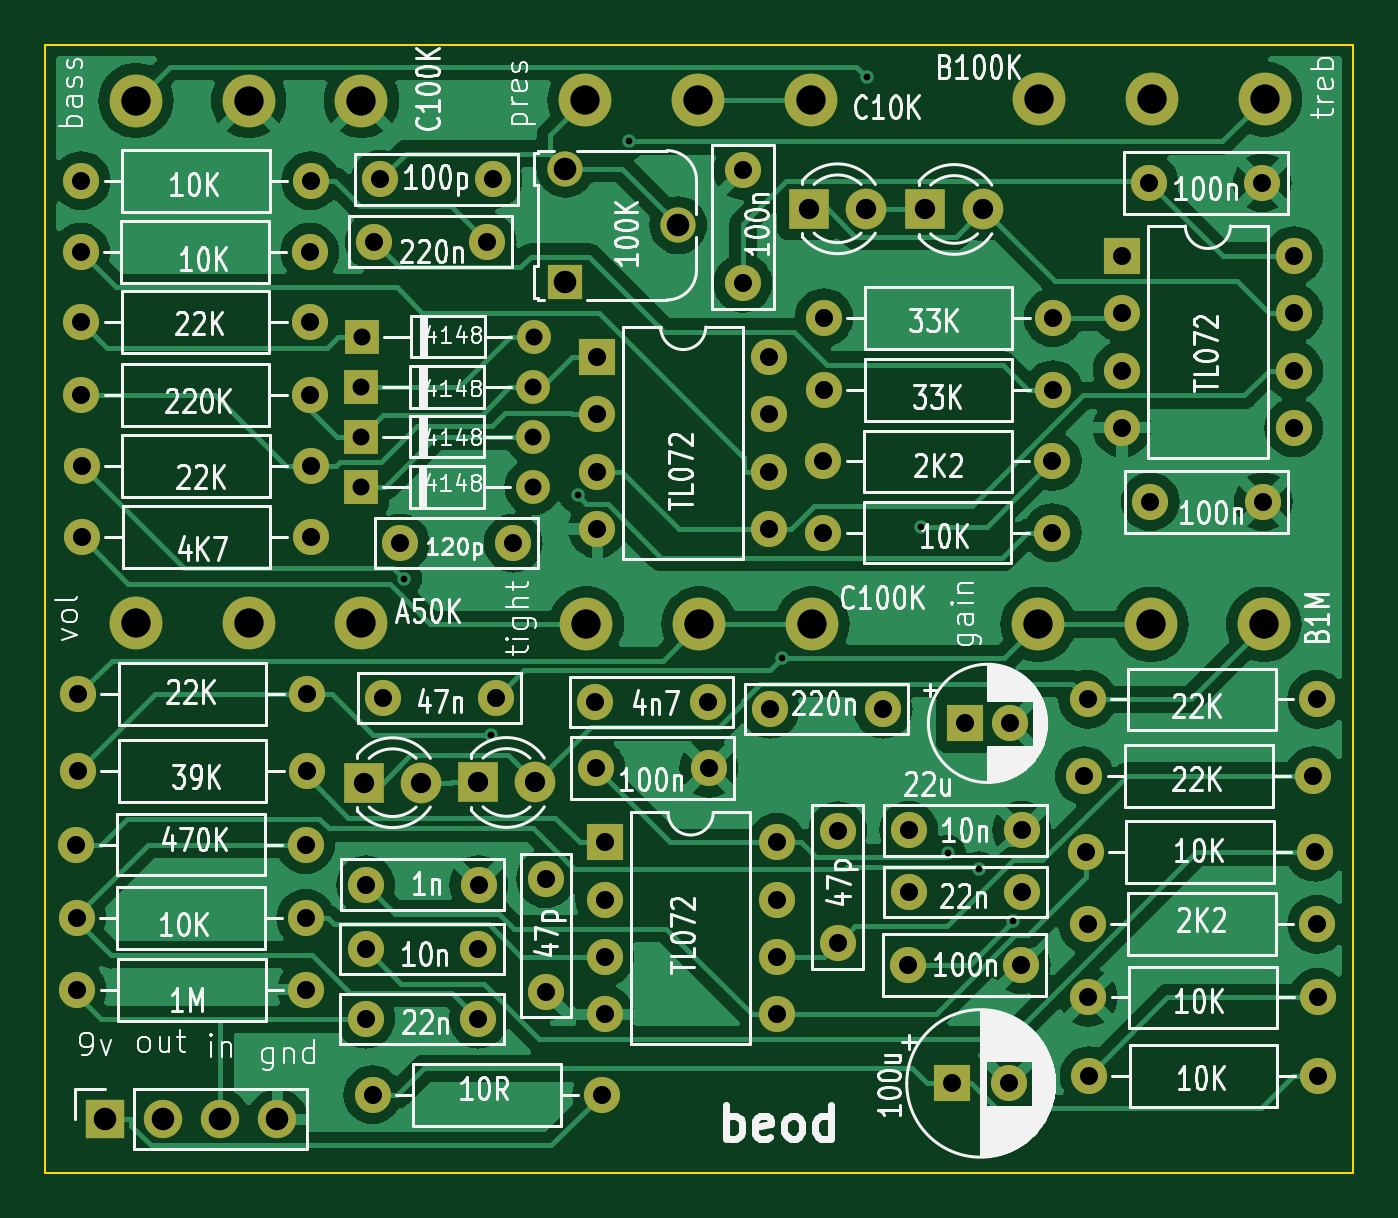
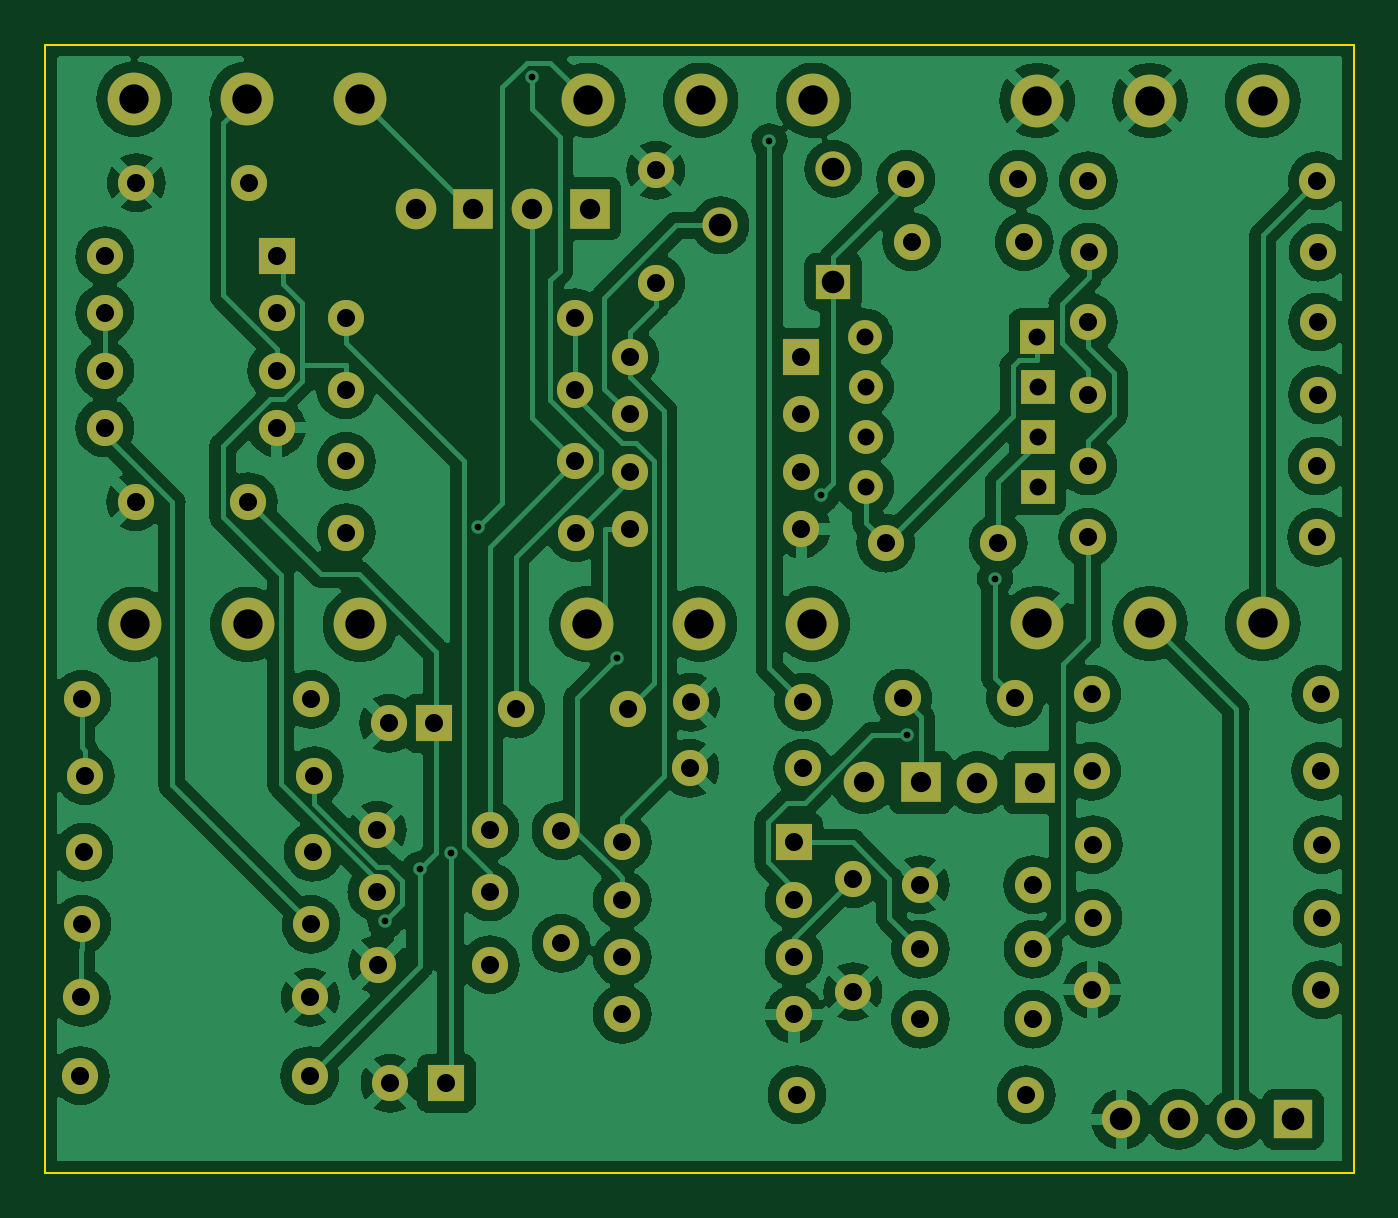
Circuit board: 11 layer files. Board 58.0 x 50.0 mm.
- bottom_copper: beod-B_Cu.gbr (199979 bytes)
- bottom_mask: beod-B_Mask.gbr (5808 bytes)
- paste: beod-B_Paste.gbr (475 bytes)
- bottom_silk: beod-B_Silkscreen.gbr (476 bytes)
- outline: beod-Edge_Cuts.gbr (705 bytes)
- top_copper: beod-F_Cu.gbr (125112 bytes)
- top_mask: beod-F_Mask.gbr (5808 bytes)
- paste: beod-F_Paste.gbr (475 bytes)
- top_silk: beod-F_Silkscreen.gbr (141107 bytes)
- drill: beod-NPTH.drl (304 bytes)
- drill: beod-PTH.drl (2868 bytes)

=== bottom_copper: beod-B_Cu.gbr (199979 bytes, source omitted) ===
=== bottom_mask: beod-B_Mask.gbr (5808 bytes, source omitted) ===
=== paste: beod-B_Paste.gbr ===
%TF.GenerationSoftware,KiCad,Pcbnew,7.0.11+dfsg-1build4*%
%TF.CreationDate,2026-07-31T22:34:27-04:00*%
%TF.ProjectId,beod,62656f64-2e6b-4696-9361-645f70636258,rev?*%
%TF.SameCoordinates,Original*%
%TF.FileFunction,Paste,Bot*%
%TF.FilePolarity,Positive*%
%FSLAX46Y46*%
G04 Gerber Fmt 4.6, Leading zero omitted, Abs format (unit mm)*
G04 Created by KiCad (PCBNEW 7.0.11+dfsg-1build4) date 2026-07-31 22:34:27*
%MOMM*%
%LPD*%
G01*
G04 APERTURE LIST*
G04 APERTURE END LIST*
M02*

=== bottom_silk: beod-B_Silkscreen.gbr ===
%TF.GenerationSoftware,KiCad,Pcbnew,7.0.11+dfsg-1build4*%
%TF.CreationDate,2026-07-31T22:34:27-04:00*%
%TF.ProjectId,beod,62656f64-2e6b-4696-9361-645f70636258,rev?*%
%TF.SameCoordinates,Original*%
%TF.FileFunction,Legend,Bot*%
%TF.FilePolarity,Positive*%
%FSLAX46Y46*%
G04 Gerber Fmt 4.6, Leading zero omitted, Abs format (unit mm)*
G04 Created by KiCad (PCBNEW 7.0.11+dfsg-1build4) date 2026-07-31 22:34:27*
%MOMM*%
%LPD*%
G01*
G04 APERTURE LIST*
G04 APERTURE END LIST*
M02*

=== outline: beod-Edge_Cuts.gbr ===
%TF.GenerationSoftware,KiCad,Pcbnew,7.0.11+dfsg-1build4*%
%TF.CreationDate,2026-07-31T22:34:27-04:00*%
%TF.ProjectId,beod,62656f64-2e6b-4696-9361-645f70636258,rev?*%
%TF.SameCoordinates,Original*%
%TF.FileFunction,Profile,NP*%
%FSLAX46Y46*%
G04 Gerber Fmt 4.6, Leading zero omitted, Abs format (unit mm)*
G04 Created by KiCad (PCBNEW 7.0.11+dfsg-1build4) date 2026-07-31 22:34:27*
%MOMM*%
%LPD*%
G01*
G04 APERTURE LIST*
%TA.AperFunction,Profile*%
%ADD10C,0.100000*%
%TD*%
G04 APERTURE END LIST*
D10*
X50000000Y-50000000D02*
X108000000Y-50000000D01*
X108000000Y-100000000D02*
X50000000Y-100000000D01*
X108000000Y-100000000D02*
X108000000Y-50000000D01*
X50000000Y-50000000D02*
X50000000Y-100000000D01*
M02*

=== top_copper: beod-F_Cu.gbr (125112 bytes, source omitted) ===
=== top_mask: beod-F_Mask.gbr ===
%TF.GenerationSoftware,KiCad,Pcbnew,7.0.11+dfsg-1build4*%
%TF.CreationDate,2026-07-31T22:34:27-04:00*%
%TF.ProjectId,beod,62656f64-2e6b-4696-9361-645f70636258,rev?*%
%TF.SameCoordinates,Original*%
%TF.FileFunction,Soldermask,Top*%
%TF.FilePolarity,Negative*%
%FSLAX46Y46*%
G04 Gerber Fmt 4.6, Leading zero omitted, Abs format (unit mm)*
G04 Created by KiCad (PCBNEW 7.0.11+dfsg-1build4) date 2026-07-31 22:34:27*
%MOMM*%
%LPD*%
G01*
G04 APERTURE LIST*
%ADD10R,1.500000X1.500000*%
%ADD11O,1.500000X1.500000*%
%ADD12C,2.340000*%
%ADD13C,1.600000*%
%ADD14R,1.600000X1.600000*%
%ADD15O,1.600000X1.600000*%
%ADD16R,1.560000X1.560000*%
%ADD17C,1.560000*%
%ADD18R,1.700000X1.700000*%
%ADD19O,1.700000X1.700000*%
%ADD20R,1.800000X1.800000*%
%ADD21C,1.800000*%
G04 APERTURE END LIST*
D10*
%TO.C,D5*%
X64010000Y-67370000D03*
D11*
X71630000Y-67370000D03*
%TD*%
D12*
%TO.C,RV1*%
X84000000Y-75680000D03*
X79000000Y-75680000D03*
X74000000Y-75680000D03*
%TD*%
D13*
%TO.C,C14*%
X87150000Y-79450000D03*
X82150000Y-79450000D03*
%TD*%
%TO.C,C12*%
X64600000Y-58730000D03*
X69600000Y-58730000D03*
%TD*%
%TO.C,C9*%
X69860000Y-55970000D03*
X64860000Y-55970000D03*
%TD*%
%TO.C,C8*%
X70750000Y-72090000D03*
X65750000Y-72090000D03*
%TD*%
%TO.C,C2*%
X72200000Y-91970000D03*
X72200000Y-86970000D03*
%TD*%
D14*
%TO.C,U3*%
X97740000Y-59360000D03*
D15*
X97740000Y-61900000D03*
X97740000Y-64440000D03*
X97740000Y-66980000D03*
X105360000Y-66980000D03*
X105360000Y-64440000D03*
X105360000Y-61900000D03*
X105360000Y-59360000D03*
%TD*%
D14*
%TO.C,U2*%
X74480000Y-63840000D03*
D15*
X74480000Y-66380000D03*
X74480000Y-68920000D03*
X74480000Y-71460000D03*
X82100000Y-71460000D03*
X82100000Y-68920000D03*
X82100000Y-66380000D03*
X82100000Y-63840000D03*
%TD*%
D14*
%TO.C,U1*%
X74810000Y-85360000D03*
D15*
X74810000Y-87900000D03*
X74810000Y-90440000D03*
X74810000Y-92980000D03*
X82430000Y-92980000D03*
X82430000Y-90440000D03*
X82430000Y-87900000D03*
X82430000Y-85360000D03*
%TD*%
D12*
%TO.C,RV2*%
X104030000Y-75690000D03*
X99030000Y-75690000D03*
X94030000Y-75690000D03*
%TD*%
%TO.C,RV7*%
X64030000Y-52470000D03*
X59030000Y-52470000D03*
X54030000Y-52470000D03*
%TD*%
%TO.C,RV6*%
X64030000Y-75650000D03*
X59030000Y-75650000D03*
X54030000Y-75650000D03*
%TD*%
%TO.C,RV5*%
X104060000Y-52400000D03*
X99060000Y-52400000D03*
X94060000Y-52400000D03*
%TD*%
%TO.C,RV4*%
X83950000Y-52460000D03*
X78950000Y-52460000D03*
X73950000Y-52460000D03*
%TD*%
D16*
%TO.C,RV3*%
X73070000Y-60500000D03*
D17*
X78070000Y-58000000D03*
X73070000Y-55500000D03*
%TD*%
D13*
%TO.C,R22*%
X96220000Y-79020000D03*
D15*
X106380000Y-79020000D03*
%TD*%
D13*
%TO.C,R21*%
X96220000Y-88990000D03*
D15*
X106380000Y-88990000D03*
%TD*%
D13*
%TO.C,R20*%
X96250000Y-92230000D03*
D15*
X106410000Y-92230000D03*
%TD*%
D13*
%TO.C,R19*%
X96280000Y-95700000D03*
D15*
X106440000Y-95700000D03*
%TD*%
D13*
%TO.C,R18*%
X74680000Y-96540000D03*
D15*
X64520000Y-96540000D03*
%TD*%
%TO.C,R17*%
X94690000Y-65290000D03*
D13*
X84530000Y-65290000D03*
%TD*%
%TO.C,R16*%
X84530000Y-62100000D03*
D15*
X94690000Y-62100000D03*
%TD*%
D13*
%TO.C,R15*%
X51610000Y-56030000D03*
D15*
X61770000Y-56030000D03*
%TD*%
D13*
%TO.C,R14*%
X84500000Y-68470000D03*
D15*
X94660000Y-68470000D03*
%TD*%
D13*
%TO.C,R13*%
X84490000Y-71620000D03*
D15*
X94650000Y-71620000D03*
%TD*%
D13*
%TO.C,R12*%
X51580000Y-59190000D03*
D15*
X61740000Y-59190000D03*
%TD*%
D13*
%TO.C,R11*%
X51600000Y-62290000D03*
D15*
X61760000Y-62290000D03*
%TD*%
D13*
%TO.C,R10*%
X51600000Y-65510000D03*
D15*
X61760000Y-65510000D03*
%TD*%
D13*
%TO.C,R9*%
X61550000Y-85450000D03*
D15*
X51390000Y-85450000D03*
%TD*%
%TO.C,R8*%
X61780000Y-68670000D03*
D13*
X51620000Y-68670000D03*
%TD*%
%TO.C,R7*%
X96070000Y-82400000D03*
D15*
X106230000Y-82400000D03*
%TD*%
D13*
%TO.C,R6*%
X106290000Y-85790000D03*
D15*
X96130000Y-85790000D03*
%TD*%
D13*
%TO.C,R5*%
X51630000Y-71830000D03*
D15*
X61790000Y-71830000D03*
%TD*%
D13*
%TO.C,R4*%
X51460000Y-78790000D03*
D15*
X61620000Y-78790000D03*
%TD*%
D13*
%TO.C,R3*%
X51460000Y-82200000D03*
D15*
X61620000Y-82200000D03*
%TD*%
D13*
%TO.C,R2*%
X51400000Y-88720000D03*
D15*
X61560000Y-88720000D03*
%TD*%
D13*
%TO.C,R1*%
X51430000Y-91890000D03*
D15*
X61590000Y-91890000D03*
%TD*%
D18*
%TO.C,J1*%
X52680000Y-97630000D03*
D19*
X55220000Y-97630000D03*
X57760000Y-97630000D03*
X60300000Y-97630000D03*
%TD*%
D20*
%TO.C,D8*%
X89030000Y-57300000D03*
D21*
X91570000Y-57300000D03*
%TD*%
D20*
%TO.C,D7*%
X83865000Y-57270000D03*
D21*
X86405000Y-57270000D03*
%TD*%
D10*
%TO.C,D6*%
X64000000Y-69600000D03*
D11*
X71620000Y-69600000D03*
%TD*%
D10*
%TO.C,D4*%
X64010000Y-65180000D03*
D11*
X71630000Y-65180000D03*
%TD*%
D10*
%TO.C,D3*%
X64045000Y-62940000D03*
D11*
X71665000Y-62940000D03*
%TD*%
D20*
%TO.C,D2*%
X69190000Y-82700000D03*
D21*
X71730000Y-82700000D03*
%TD*%
D20*
%TO.C,D1*%
X64140000Y-82710000D03*
D21*
X66680000Y-82710000D03*
%TD*%
D13*
%TO.C,C20*%
X99000000Y-70250000D03*
X104000000Y-70250000D03*
%TD*%
D14*
%TO.C,C19*%
X90780000Y-80080000D03*
D13*
X92780000Y-80080000D03*
%TD*%
D14*
%TO.C,C18*%
X90220000Y-96040000D03*
D13*
X92720000Y-96040000D03*
%TD*%
%TO.C,C17*%
X98960000Y-56110000D03*
X103960000Y-56110000D03*
%TD*%
%TO.C,C16*%
X80940000Y-60570000D03*
X80940000Y-55570000D03*
%TD*%
%TO.C,C15*%
X74420000Y-82070000D03*
X79420000Y-82070000D03*
%TD*%
%TO.C,C13*%
X93300000Y-87550000D03*
X88300000Y-87550000D03*
%TD*%
%TO.C,C11*%
X74390000Y-79140000D03*
X79390000Y-79140000D03*
%TD*%
%TO.C,C10*%
X93290000Y-84820000D03*
X88290000Y-84820000D03*
%TD*%
%TO.C,C7*%
X65000000Y-78960000D03*
X70000000Y-78960000D03*
%TD*%
%TO.C,C6*%
X88270000Y-90780000D03*
X93270000Y-90780000D03*
%TD*%
%TO.C,C5*%
X85140000Y-89830000D03*
X85140000Y-84830000D03*
%TD*%
%TO.C,C4*%
X64220000Y-87230000D03*
X69220000Y-87230000D03*
%TD*%
%TO.C,C3*%
X64210000Y-90090000D03*
X69210000Y-90090000D03*
%TD*%
%TO.C,C1*%
X64210000Y-93190000D03*
X69210000Y-93190000D03*
%TD*%
M02*

=== paste: beod-F_Paste.gbr ===
%TF.GenerationSoftware,KiCad,Pcbnew,7.0.11+dfsg-1build4*%
%TF.CreationDate,2026-07-31T22:34:27-04:00*%
%TF.ProjectId,beod,62656f64-2e6b-4696-9361-645f70636258,rev?*%
%TF.SameCoordinates,Original*%
%TF.FileFunction,Paste,Top*%
%TF.FilePolarity,Positive*%
%FSLAX46Y46*%
G04 Gerber Fmt 4.6, Leading zero omitted, Abs format (unit mm)*
G04 Created by KiCad (PCBNEW 7.0.11+dfsg-1build4) date 2026-07-31 22:34:27*
%MOMM*%
%LPD*%
G01*
G04 APERTURE LIST*
G04 APERTURE END LIST*
M02*

=== top_silk: beod-F_Silkscreen.gbr (141107 bytes, source omitted) ===
=== drill: beod-NPTH.drl ===
M48
; DRILL file {KiCad 7.0.11+dfsg-1build4} date Fri 31 Jul 2026 10:34:29 PM EDT
; FORMAT={-:-/ absolute / metric / decimal}
; #@! TF.CreationDate,2026-07-31T22:34:29-04:00
; #@! TF.GenerationSoftware,Kicad,Pcbnew,7.0.11+dfsg-1build4
; #@! TF.FileFunction,NonPlated,1,2,NPTH
FMAT,2
METRIC
%
G90
G05
M30

=== drill: beod-PTH.drl ===
M48
; DRILL file {KiCad 7.0.11+dfsg-1build4} date Fri 31 Jul 2026 10:34:29 PM EDT
; FORMAT={-:-/ absolute / metric / decimal}
; #@! TF.CreationDate,2026-07-31T22:34:29-04:00
; #@! TF.GenerationSoftware,Kicad,Pcbnew,7.0.11+dfsg-1build4
; #@! TF.FileFunction,Plated,1,2,PTH
FMAT,2
METRIC
; #@! TA.AperFunction,Plated,PTH,ViaDrill
T1C0.300
; #@! TA.AperFunction,Plated,PTH,ComponentDrill
T2C0.750
; #@! TA.AperFunction,Plated,PTH,ComponentDrill
T3C0.800
; #@! TA.AperFunction,Plated,PTH,ComponentDrill
T4C0.900
; #@! TA.AperFunction,Plated,PTH,ComponentDrill
T5C1.000
; #@! TA.AperFunction,Plated,PTH,ComponentDrill
T6C1.300
%
G90
G05
T1
X65.905Y-73.659
X69.78Y-80.605
X73.606Y-69.969
X75.901Y-54.278
X82.666Y-77.19
X86.423Y-51.431
X88.838Y-71.387
X90.03Y-85.822
X91.403Y-86.548
X92.922Y-88.853
T2
X64.0Y-69.6
X64.01Y-65.18
X64.01Y-67.37
X64.045Y-62.94
X71.62Y-69.6
X71.63Y-65.18
X71.63Y-67.37
X71.665Y-62.94
T3
X51.39Y-85.45
X51.4Y-88.72
X51.43Y-91.89
X51.46Y-78.79
X51.46Y-82.2
X51.58Y-59.19
X51.6Y-62.29
X51.6Y-65.51
X51.61Y-56.03
X51.62Y-68.67
X51.63Y-71.83
X61.55Y-85.45
X61.56Y-88.72
X61.59Y-91.89
X61.62Y-78.79
X61.62Y-82.2
X61.74Y-59.19
X61.76Y-62.29
X61.76Y-65.51
X61.77Y-56.03
X61.78Y-68.67
X61.79Y-71.83
X64.21Y-90.09
X64.21Y-93.19
X64.22Y-87.23
X64.52Y-96.54
X64.6Y-58.73
X64.86Y-55.97
X65.0Y-78.96
X65.75Y-72.09
X69.21Y-90.09
X69.21Y-93.19
X69.22Y-87.23
X69.6Y-58.73
X69.86Y-55.97
X70.0Y-78.96
X70.75Y-72.09
X72.2Y-86.97
X72.2Y-91.97
X74.39Y-79.14
X74.42Y-82.07
X74.48Y-63.84
X74.48Y-66.38
X74.48Y-68.92
X74.48Y-71.46
X74.68Y-96.54
X74.81Y-85.36
X74.81Y-87.9
X74.81Y-90.44
X74.81Y-92.98
X79.39Y-79.14
X79.42Y-82.07
X80.94Y-55.57
X80.94Y-60.57
X82.1Y-63.84
X82.1Y-66.38
X82.1Y-68.92
X82.1Y-71.46
X82.15Y-79.45
X82.43Y-85.36
X82.43Y-87.9
X82.43Y-90.44
X82.43Y-92.98
X84.49Y-71.62
X84.5Y-68.47
X84.53Y-62.1
X84.53Y-65.29
X85.14Y-84.83
X85.14Y-89.83
X87.15Y-79.45
X88.27Y-90.78
X88.29Y-84.82
X88.3Y-87.55
X90.22Y-96.04
X90.78Y-80.08
X92.72Y-96.04
X92.78Y-80.08
X93.27Y-90.78
X93.29Y-84.82
X93.3Y-87.55
X94.65Y-71.62
X94.66Y-68.47
X94.69Y-62.1
X94.69Y-65.29
X96.07Y-82.4
X96.13Y-85.79
X96.22Y-79.02
X96.22Y-88.99
X96.25Y-92.23
X96.28Y-95.7
X97.74Y-59.36
X97.74Y-61.9
X97.74Y-64.44
X97.74Y-66.98
X98.96Y-56.11
X99.0Y-70.25
X103.96Y-56.11
X104.0Y-70.25
X105.36Y-59.36
X105.36Y-61.9
X105.36Y-64.44
X105.36Y-66.98
X106.23Y-82.4
X106.29Y-85.79
X106.38Y-79.02
X106.38Y-88.99
X106.41Y-92.23
X106.44Y-95.7
T4
X64.14Y-82.71
X66.68Y-82.71
X69.19Y-82.7
X71.73Y-82.7
X83.865Y-57.27
X86.405Y-57.27
X89.03Y-57.3
X91.57Y-57.3
T5
X52.68Y-97.63
X55.22Y-97.63
X57.76Y-97.63
X60.3Y-97.63
X73.07Y-55.5
X73.07Y-60.5
X78.07Y-58.0
T6
X54.03Y-52.47
X54.03Y-75.65
X59.03Y-52.47
X59.03Y-75.65
X64.03Y-52.47
X64.03Y-75.65
X73.95Y-52.46
X74.0Y-75.68
X78.95Y-52.46
X79.0Y-75.68
X83.95Y-52.46
X84.0Y-75.68
X94.03Y-75.69
X94.06Y-52.4
X99.03Y-75.69
X99.06Y-52.4
X104.03Y-75.69
X104.06Y-52.4
M30
